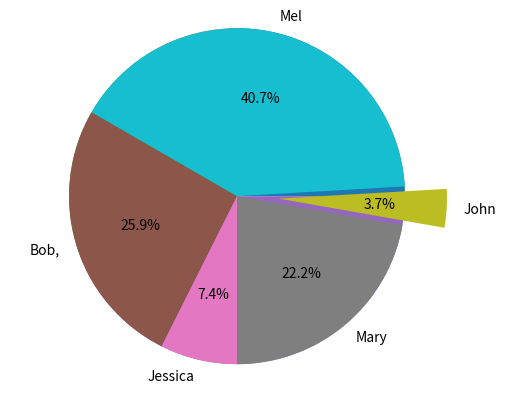

The matplotlib source for this figure:
#!/usr/bin/env python
# coding: utf-8

# In[1]:


import pandas as pd
import matplotlib.pyplot as plt
get_ipython().magic(u'matplotlib inline')

names =['Bob,','Jessica','Mary','John','Mel']
absences = [3,0,1,0,8]
detentions = [2,1,0,0,1]
warnings = [2,1,5,1,2]

GradeList = zip(names,absences,detentions,warnings)
columns=['Names', 'Absences', 'Detentions', 'Warnings']
df = pd.DataFrame(data = GradeList, columns=columns)

df


# In[3]:


df['TotalDemerits'] = df['Absences'] + df['Detentions'] + df['Warnings']
df


# In[5]:


plt.pie(df['TotalDemerits'])


# In[7]:


plt.pie(df['TotalDemerits'],
        labels=df['Names'],
        explode=(0,0,0,0.25,0),
        startangle=150,
        autopct='%1.1f%%',)
plt.axis('equal')
plt.show()


# In[ ]:




